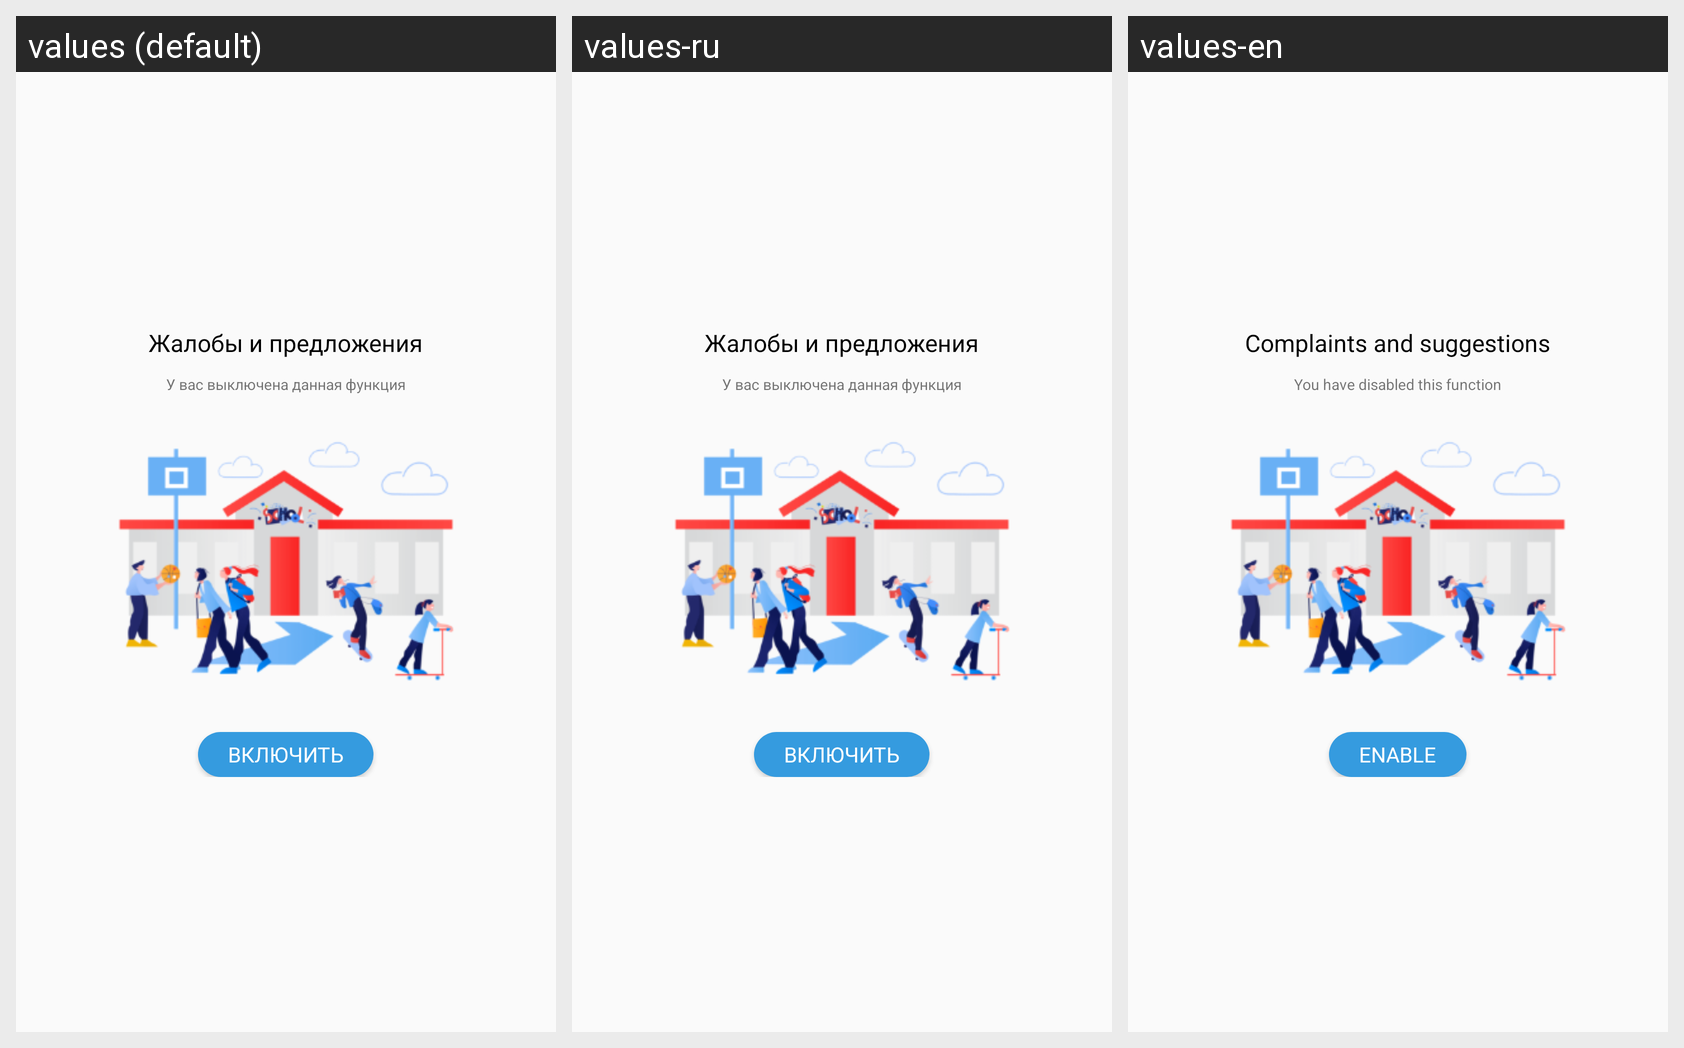

Strings drawn on this Android screen and how each of the app's shown locales translates them:
Android screen res/layout/fragment_school_page_tab1.xml rendered under 3 locales, left to right: values (default), values-ru, values-en. Device: Nexus 5 (rendered at 1080×1920; each locale shown at half size, 540×960, under a caption strip naming it); theme AppTheme.NoActionBar.
Strings drawn on this screen, with the default value and each locale's value (text and hints the layout hard-codes, and strings that could not be matched under every locale, appear in the picture but are not listed):

Complaints_and_suggestions
  values: Жалобы и предложения
  values-ru: Жалобы и предложения
  values-en: Complaints and suggestions

You_have_disabled_this_function
  values: У вас выключена данная функция
  values-ru: У вас выключена данная функция
  values-en: You have disabled this function

on
  values: Включить
  values-ru: Включить
  values-en: Enable
